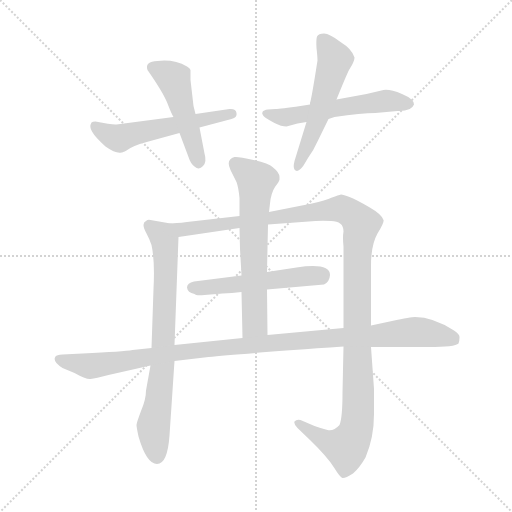
t = 0.00 s
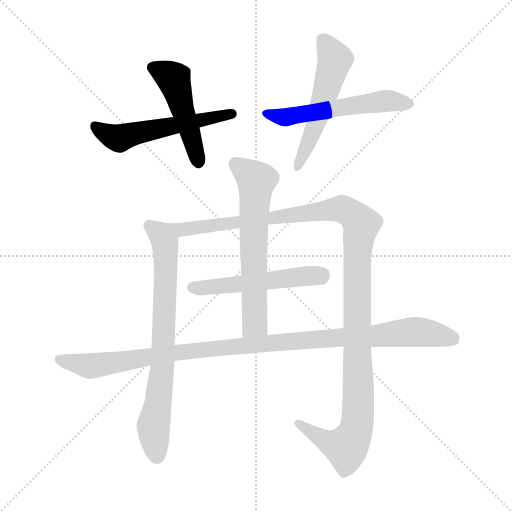
t = 1.49 s
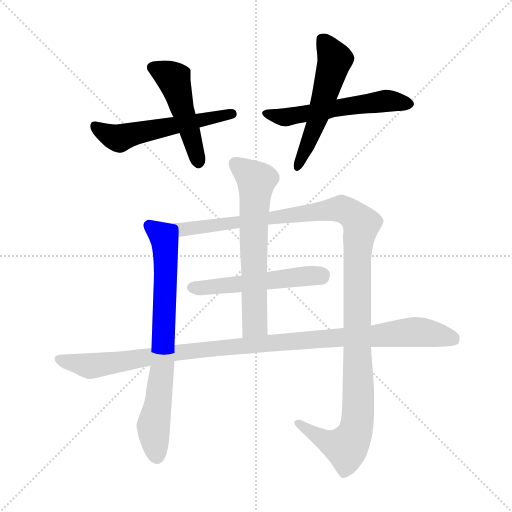
t = 2.98 s
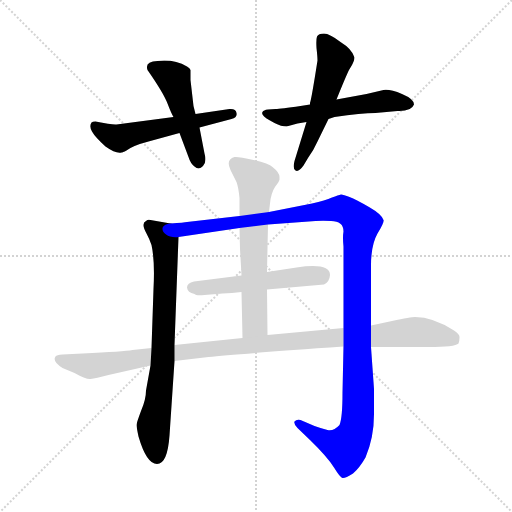
t = 4.47 s
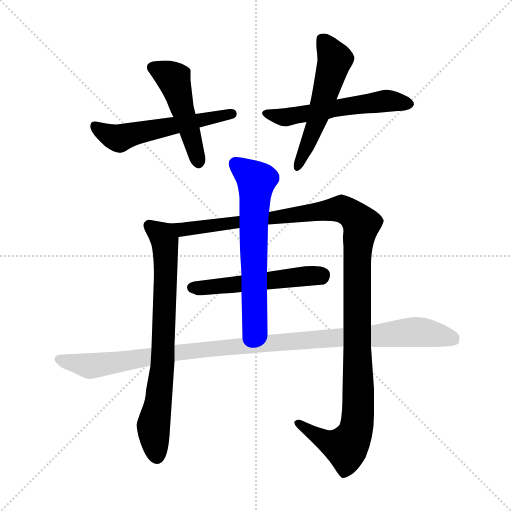
t = 5.95 s
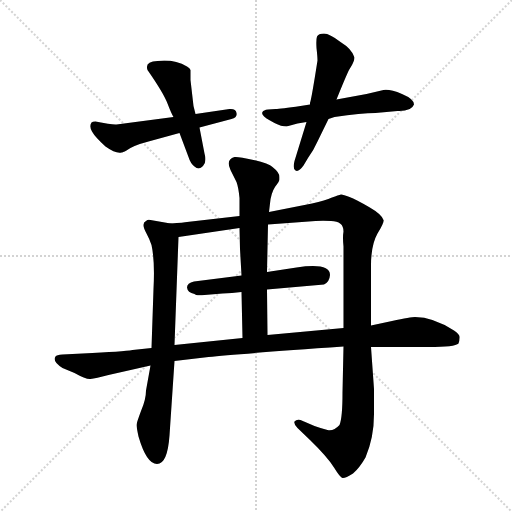
t = 7.44 s

The animated SVG that drew these frames (rendered in a browser with its animation timeline set to each time). Animation: 9 CSS @keyframes rules; one cycle of 7.44 s.

<svg version="1.1" viewBox="0 0 1024 1024" xmlns="http://www.w3.org/2000/svg">
  <g stroke="lightgray" stroke-dasharray="1,1" stroke-width="1" transform="scale(4, 4)">
    <line x1="0" y1="0" x2="256" y2="256"></line>
    <line x1="256" y1="0" x2="0" y2="256"></line>
    <line x1="128" y1="0" x2="128" y2="256"></line>
    <line x1="0" y1="128" x2="256" y2="128"></line>
  </g>
<g transform="scale(1, -1) translate(0, -860)">
   <style type="text/css">
    @keyframes keyframes0 {
      from {
       stroke: blue;
       stroke-dashoffset: 542;
       stroke-width: 128;
       }
       64% {
       animation-timing-function: step-end;
       stroke: blue;
       stroke-dashoffset: 0;
       stroke-width: 128;
       }
       to {
       stroke: black;
       stroke-width: 1024;
       }
       }
       #make-me-a-hanzi-animation-0 {
         animation: keyframes0 0.691081s both;
         animation-delay: 0.000000s;
         animation-timing-function: linear;
       }
    @keyframes keyframes1 {
      from {
       stroke: blue;
       stroke-dashoffset: 475;
       stroke-width: 128;
       }
       61% {
       animation-timing-function: step-end;
       stroke: blue;
       stroke-dashoffset: 0;
       stroke-width: 128;
       }
       to {
       stroke: black;
       stroke-width: 1024;
       }
       }
       #make-me-a-hanzi-animation-1 {
         animation: keyframes1 0.636556s both;
         animation-delay: 0.691081s;
         animation-timing-function: linear;
       }
    @keyframes keyframes2 {
      from {
       stroke: blue;
       stroke-dashoffset: 545;
       stroke-width: 128;
       }
       64% {
       animation-timing-function: step-end;
       stroke: blue;
       stroke-dashoffset: 0;
       stroke-width: 128;
       }
       to {
       stroke: black;
       stroke-width: 1024;
       }
       }
       #make-me-a-hanzi-animation-2 {
         animation: keyframes2 0.693522s both;
         animation-delay: 1.327637s;
         animation-timing-function: linear;
       }
    @keyframes keyframes3 {
      from {
       stroke: blue;
       stroke-dashoffset: 533;
       stroke-width: 128;
       }
       63% {
       animation-timing-function: step-end;
       stroke: blue;
       stroke-dashoffset: 0;
       stroke-width: 128;
       }
       to {
       stroke: black;
       stroke-width: 1024;
       }
       }
       #make-me-a-hanzi-animation-3 {
         animation: keyframes3 0.683757s both;
         animation-delay: 2.021159s;
         animation-timing-function: linear;
       }
    @keyframes keyframes4 {
      from {
       stroke: blue;
       stroke-dashoffset: 734;
       stroke-width: 128;
       }
       70% {
       animation-timing-function: step-end;
       stroke: blue;
       stroke-dashoffset: 0;
       stroke-width: 128;
       }
       to {
       stroke: black;
       stroke-width: 1024;
       }
       }
       #make-me-a-hanzi-animation-4 {
         animation: keyframes4 0.847331s both;
         animation-delay: 2.704915s;
         animation-timing-function: linear;
       }
    @keyframes keyframes5 {
      from {
       stroke: blue;
       stroke-dashoffset: 1205;
       stroke-width: 128;
       }
       80% {
       animation-timing-function: step-end;
       stroke: blue;
       stroke-dashoffset: 0;
       stroke-width: 128;
       }
       to {
       stroke: black;
       stroke-width: 1024;
       }
       }
       #make-me-a-hanzi-animation-5 {
         animation: keyframes5 1.230632s both;
         animation-delay: 3.552246s;
         animation-timing-function: linear;
       }
    @keyframes keyframes6 {
      from {
       stroke: blue;
       stroke-dashoffset: 518;
       stroke-width: 128;
       }
       63% {
       animation-timing-function: step-end;
       stroke: blue;
       stroke-dashoffset: 0;
       stroke-width: 128;
       }
       to {
       stroke: black;
       stroke-width: 1024;
       }
       }
       #make-me-a-hanzi-animation-6 {
         animation: keyframes6 0.671549s both;
         animation-delay: 4.782878s;
         animation-timing-function: linear;
       }
    @keyframes keyframes7 {
      from {
       stroke: blue;
       stroke-dashoffset: 623;
       stroke-width: 128;
       }
       67% {
       animation-timing-function: step-end;
       stroke: blue;
       stroke-dashoffset: 0;
       stroke-width: 128;
       }
       to {
       stroke: black;
       stroke-width: 1024;
       }
       }
       #make-me-a-hanzi-animation-7 {
         animation: keyframes7 0.756999s both;
         animation-delay: 5.454427s;
         animation-timing-function: linear;
       }
    @keyframes keyframes8 {
      from {
       stroke: blue;
       stroke-dashoffset: 1053;
       stroke-width: 128;
       }
       77% {
       animation-timing-function: step-end;
       stroke: blue;
       stroke-dashoffset: 0;
       stroke-width: 128;
       }
       to {
       stroke: black;
       stroke-width: 1024;
       }
       }
       #make-me-a-hanzi-animation-8 {
         animation: keyframes8 1.106934s both;
         animation-delay: 6.211426s;
         animation-timing-function: linear;
       }
</style>
<path d="M 191.0 617.0 Q 185.0 617.0 183.0 615.0 Q 178.0 607.0 184.0 597.0 Q 190.0 586.0 211.0 567.0 Q 232.0 552.0 243.0 555.0 Q 245.0 555.0 253.0 559.0 Q 266.0 569.0 297.0 577.0 L 359.0 594.0 L 399.0 605.0 L 463.0 622.0 Q 475.0 625.0 473.0 634.0 Q 472.0 643.0 459.0 642.0 L 391.0 632.0 L 347.0 626.0 L 233.0 611.0 Q 225.0 610.0 191.0 617.0 Z" fill="lightgray"></path> 
<path d="M 359.0 594.0 L 377.0 546.0 Q 381.0 533.0 389.0 527.0 Q 398.0 519.0 406.0 528.0 Q 414.0 536.0 409.0 553.0 L 399.0 605.0 L 391.0 632.0 L 387.0 648.0 L 381.0 700.0 L 381.0 720.0 Q 380.0 724.0 374.0 727.0 Q 348.0 742.0 315.0 738.0 Q 289.0 737.0 295.0 720.0 Q 327.0 674.0 335.0 653.0 Q 343.0 632.0 347.0 626.0 L 359.0 594.0 Z" fill="lightgray"></path> 
<path d="M 620.0 651.0 L 601.0 648.0 Q 561.0 642.0 551.0 642.0 L 536.0 641.0 Q 527.0 640.0 525.0 636.0 Q 521.0 629.0 540.0 619.0 L 549.0 614.0 Q 563.0 607.0 573.0 607.0 L 595.0 613.0 L 613.0 616.0 L 657.0 622.0 L 669.0 626.0 Q 723.0 634.0 751.0 634.0 L 795.0 638.0 Q 823.0 637.0 828.0 651.0 Q 828.0 662.0 804.0 672.0 Q 780.0 682.0 767.0 680.0 L 733.0 672.0 L 673.0 661.0 L 620.0 651.0 Z" fill="lightgray"></path> 
<path d="M 620.0 654.0 L 620.0 651.0 L 613.0 616.0 L 589.0 538.0 Q 585.0 522.0 591.0 519.0 Q 597.0 515.0 607.0 529.0 L 616.0 544.0 Q 627.0 559.0 635.0 577.0 L 657.0 622.0 L 673.0 661.0 Q 692.0 708.0 698.0 720.0 L 704.0 730.0 Q 709.0 740.0 709.0 745.0 Q 704.0 762.0 681.0 776.0 Q 659.0 793.0 648.0 793.0 Q 637.0 793.0 634.0 787.0 Q 632.0 781.0 633.0 764.0 Q 635.0 746.0 635.0 739.0 Q 623.0 662.0 620.0 654.0 Z" fill="lightgray"></path> 
<path d="M 349.0 170.0 L 357.0 386.0 C 358.0 410.0 358.0 410.0 341.0 413.0 L 301.0 420.0 Q 296.0 422.0 292.0 418.0 Q 287.0 416.0 287.0 410.0 Q 287.0 404.0 293.0 393.0 Q 299.0 382.0 303.0 370.0 Q 310.0 338.0 307.0 282.0 L 303.0 164.0 L 301.0 129.0 L 292.0 79.0 Q 292.0 61.0 282.0 38.0 Q 273.0 14.0 273.0 10.0 Q 273.0 6.0 277.0 -13.0 Q 293.0 -68.0 314.0 -68.0 Q 335.0 -68.0 339.0 -11.0 L 349.0 138.0 L 349.0 170.0 Z" fill="lightgray"></path> 
<path d="M 687.0 397.0 Q 685.0 386.0 687.0 367.0 L 687.0 204.0 L 687.0 167.0 L 685.0 75.0 Q 685.0 24.0 679.0 10.0 Q 667.0 -3.0 655.0 0.0 Q 643.0 3.0 629.0 8.0 L 601.0 20.0 Q 593.0 22.0 589.0 17.0 Q 587.0 12.0 595.0 4.0 L 620.0 -20.0 Q 655.0 -54.0 668.0 -75.0 Q 681.0 -96.0 685.0 -96.0 Q 690.0 -97.0 706.0 -87.0 Q 719.0 -76.0 731.0 -55.0 Q 748.0 -15.0 748.0 32.0 L 748.0 82.0 L 742.0 166.0 L 742.0 209.0 L 742.0 329.0 Q 742.0 370.0 755.0 393.0 Q 769.0 416.0 767.0 420.0 Q 764.0 431.0 738.0 446.0 Q 712.0 461.0 699.0 466.0 Q 687.0 471.0 682.0 471.0 Q 677.0 470.0 664.0 465.0 Q 651.0 459.0 624.0 453.0 L 538.0 436.0 L 479.0 428.0 L 374.0 416.0 Q 369.0 415.0 341.0 413.0 C 311.0 410.0 327.0 382.0 357.0 386.0 L 479.0 404.0 L 536.0 411.0 L 631.0 418.0 Q 646.0 419.0 662.0 418.0 Q 687.0 418.0 687.0 397.0 Z" fill="lightgray"></path> 
<path d="M 534.0 281.0 L 648.0 291.0 Q 659.0 296.0 660.0 310.0 Q 660.0 335.0 593.0 325.0 L 534.0 316.0 L 483.0 309.0 L 388.0 297.0 Q 374.0 294.0 374.0 285.0 Q 375.0 275.0 389.0 272.0 Q 392.0 268.0 409.0 270.0 Q 427.0 272.0 445.0 273.0 Q 464.0 274.0 483.0 276.0 L 534.0 281.0 Z" fill="lightgray"></path> 
<path d="M 535.0 190.0 L 534.0 281.0 L 534.0 316.0 L 536.0 411.0 L 538.0 436.0 L 540.0 453.0 Q 542.0 474.0 550.0 486.0 Q 559.0 498.0 559.0 501.0 L 559.0 506.0 Q 559.0 515.0 545.0 526.0 Q 538.0 533.0 507.0 540.0 Q 477.0 547.0 469.0 546.0 Q 451.0 541.0 461.0 520.0 L 473.0 496.0 Q 477.0 485.0 479.0 464.0 L 479.0 428.0 L 479.0 404.0 L 480.0 362.0 Q 482.0 328.0 483.0 309.0 L 483.0 276.0 L 485.0 184.0 C 486.0 154.0 535.0 160.0 535.0 190.0 Z" fill="lightgray"></path> 
<path d="M 687.0 204.0 L 535.0 190.0 L 485.0 184.0 L 349.0 170.0 L 303.0 164.0 L 265.0 160.0 Q 248.0 157.0 165.0 153.0 L 125.0 151.0 Q 113.0 150.0 111.0 147.0 Q 104.0 137.0 125.0 124.0 L 149.0 114.0 Q 172.0 101.0 181.0 102.0 Q 191.0 103.0 217.0 110.0 L 301.0 129.0 L 349.0 138.0 L 417.0 146.0 Q 472.0 152.0 687.0 167.0 L 742.0 166.0 L 857.0 166.0 Q 910.0 166.0 917.0 173.0 Q 919.0 178.0 919.0 185.0 Q 920.0 191.0 908.0 199.0 Q 866.0 226.0 830.0 226.0 Q 822.0 226.0 784.0 218.0 L 742.0 209.0 L 687.0 204.0 Z" fill="lightgray"></path> 
      <clipPath id="make-me-a-hanzi-clip-0">
      <path d="M 191.0 617.0 Q 185.0 617.0 183.0 615.0 Q 178.0 607.0 184.0 597.0 Q 190.0 586.0 211.0 567.0 Q 232.0 552.0 243.0 555.0 Q 245.0 555.0 253.0 559.0 Q 266.0 569.0 297.0 577.0 L 359.0 594.0 L 399.0 605.0 L 463.0 622.0 Q 475.0 625.0 473.0 634.0 Q 472.0 643.0 459.0 642.0 L 391.0 632.0 L 347.0 626.0 L 233.0 611.0 Q 225.0 610.0 191.0 617.0 Z" fill="lightgray"></path>
      </clipPath>
      <path clip-path="url(#make-me-a-hanzi-clip-0)" d="M 189.0 609.0 L 238.0 583.0 L 463.0 632.0 " fill="none" id="make-me-a-hanzi-animation-0" stroke-dasharray="414 828" stroke-linecap="round"></path>

      <clipPath id="make-me-a-hanzi-clip-1">
      <path d="M 359.0 594.0 L 377.0 546.0 Q 381.0 533.0 389.0 527.0 Q 398.0 519.0 406.0 528.0 Q 414.0 536.0 409.0 553.0 L 399.0 605.0 L 391.0 632.0 L 387.0 648.0 L 381.0 700.0 L 381.0 720.0 Q 380.0 724.0 374.0 727.0 Q 348.0 742.0 315.0 738.0 Q 289.0 737.0 295.0 720.0 Q 327.0 674.0 335.0 653.0 Q 343.0 632.0 347.0 626.0 L 359.0 594.0 Z" fill="lightgray"></path>
      </clipPath>
      <path clip-path="url(#make-me-a-hanzi-clip-1)" d="M 309.0 724.0 L 347.0 702.0 L 397.0 534.0 " fill="none" id="make-me-a-hanzi-animation-1" stroke-dasharray="347 694" stroke-linecap="round"></path>

      <clipPath id="make-me-a-hanzi-clip-2">
      <path d="M 620.0 651.0 L 601.0 648.0 Q 561.0 642.0 551.0 642.0 L 536.0 641.0 Q 527.0 640.0 525.0 636.0 Q 521.0 629.0 540.0 619.0 L 549.0 614.0 Q 563.0 607.0 573.0 607.0 L 595.0 613.0 L 613.0 616.0 L 657.0 622.0 L 669.0 626.0 Q 723.0 634.0 751.0 634.0 L 795.0 638.0 Q 823.0 637.0 828.0 651.0 Q 828.0 662.0 804.0 672.0 Q 780.0 682.0 767.0 680.0 L 733.0 672.0 L 673.0 661.0 L 620.0 651.0 Z" fill="lightgray"></path>
      </clipPath>
      <path clip-path="url(#make-me-a-hanzi-clip-2)" d="M 533.0 634.0 L 570.0 625.0 L 766.0 658.0 L 818.0 653.0 " fill="none" id="make-me-a-hanzi-animation-2" stroke-dasharray="417 834" stroke-linecap="round"></path>

      <clipPath id="make-me-a-hanzi-clip-3">
      <path d="M 620.0 654.0 L 620.0 651.0 L 613.0 616.0 L 589.0 538.0 Q 585.0 522.0 591.0 519.0 Q 597.0 515.0 607.0 529.0 L 616.0 544.0 Q 627.0 559.0 635.0 577.0 L 657.0 622.0 L 673.0 661.0 Q 692.0 708.0 698.0 720.0 L 704.0 730.0 Q 709.0 740.0 709.0 745.0 Q 704.0 762.0 681.0 776.0 Q 659.0 793.0 648.0 793.0 Q 637.0 793.0 634.0 787.0 Q 632.0 781.0 633.0 764.0 Q 635.0 746.0 635.0 739.0 Q 623.0 662.0 620.0 654.0 Z" fill="lightgray"></path>
      </clipPath>
      <path clip-path="url(#make-me-a-hanzi-clip-3)" d="M 645.0 781.0 L 670.0 741.0 L 632.0 613.0 L 594.0 525.0 " fill="none" id="make-me-a-hanzi-animation-3" stroke-dasharray="405 810" stroke-linecap="round"></path>

      <clipPath id="make-me-a-hanzi-clip-4">
      <path d="M 349.0 170.0 L 357.0 386.0 C 358.0 410.0 358.0 410.0 341.0 413.0 L 301.0 420.0 Q 296.0 422.0 292.0 418.0 Q 287.0 416.0 287.0 410.0 Q 287.0 404.0 293.0 393.0 Q 299.0 382.0 303.0 370.0 Q 310.0 338.0 307.0 282.0 L 303.0 164.0 L 301.0 129.0 L 292.0 79.0 Q 292.0 61.0 282.0 38.0 Q 273.0 14.0 273.0 10.0 Q 273.0 6.0 277.0 -13.0 Q 293.0 -68.0 314.0 -68.0 Q 335.0 -68.0 339.0 -11.0 L 349.0 138.0 L 349.0 170.0 Z" fill="lightgray"></path>
      </clipPath>
      <path clip-path="url(#make-me-a-hanzi-clip-4)" d="M 298.0 409.0 L 330.0 379.0 L 332.0 348.0 L 326.0 143.0 L 307.0 8.0 L 314.0 -53.0 " fill="none" id="make-me-a-hanzi-animation-4" stroke-dasharray="606 1212" stroke-linecap="round"></path>

      <clipPath id="make-me-a-hanzi-clip-5">
      <path d="M 687.0 397.0 Q 685.0 386.0 687.0 367.0 L 687.0 204.0 L 687.0 167.0 L 685.0 75.0 Q 685.0 24.0 679.0 10.0 Q 667.0 -3.0 655.0 0.0 Q 643.0 3.0 629.0 8.0 L 601.0 20.0 Q 593.0 22.0 589.0 17.0 Q 587.0 12.0 595.0 4.0 L 620.0 -20.0 Q 655.0 -54.0 668.0 -75.0 Q 681.0 -96.0 685.0 -96.0 Q 690.0 -97.0 706.0 -87.0 Q 719.0 -76.0 731.0 -55.0 Q 748.0 -15.0 748.0 32.0 L 748.0 82.0 L 742.0 166.0 L 742.0 209.0 L 742.0 329.0 Q 742.0 370.0 755.0 393.0 Q 769.0 416.0 767.0 420.0 Q 764.0 431.0 738.0 446.0 Q 712.0 461.0 699.0 466.0 Q 687.0 471.0 682.0 471.0 Q 677.0 470.0 664.0 465.0 Q 651.0 459.0 624.0 453.0 L 538.0 436.0 L 479.0 428.0 L 374.0 416.0 Q 369.0 415.0 341.0 413.0 C 311.0 410.0 327.0 382.0 357.0 386.0 L 479.0 404.0 L 536.0 411.0 L 631.0 418.0 Q 646.0 419.0 662.0 418.0 Q 687.0 418.0 687.0 397.0 Z" fill="lightgray"></path>
      </clipPath>
      <path clip-path="url(#make-me-a-hanzi-clip-5)" d="M 349.0 409.0 L 364.0 401.0 L 378.0 402.0 L 678.0 442.0 L 702.0 432.0 L 722.0 411.0 L 714.0 345.0 L 717.0 76.0 L 712.0 -1.0 L 692.0 -35.0 L 655.0 -24.0 L 596.0 13.0 " fill="none" id="make-me-a-hanzi-animation-5" stroke-dasharray="1077 2154" stroke-linecap="round"></path>

      <clipPath id="make-me-a-hanzi-clip-6">
      <path d="M 534.0 281.0 L 648.0 291.0 Q 659.0 296.0 660.0 310.0 Q 660.0 335.0 593.0 325.0 L 534.0 316.0 L 483.0 309.0 L 388.0 297.0 Q 374.0 294.0 374.0 285.0 Q 375.0 275.0 389.0 272.0 Q 392.0 268.0 409.0 270.0 Q 427.0 272.0 445.0 273.0 Q 464.0 274.0 483.0 276.0 L 534.0 281.0 Z" fill="lightgray"></path>
      </clipPath>
      <path clip-path="url(#make-me-a-hanzi-clip-6)" d="M 384.0 285.0 L 645.0 310.0 " fill="none" id="make-me-a-hanzi-animation-6" stroke-dasharray="390 780" stroke-linecap="round"></path>

      <clipPath id="make-me-a-hanzi-clip-7">
      <path d="M 535.0 190.0 L 534.0 281.0 L 534.0 316.0 L 536.0 411.0 L 538.0 436.0 L 540.0 453.0 Q 542.0 474.0 550.0 486.0 Q 559.0 498.0 559.0 501.0 L 559.0 506.0 Q 559.0 515.0 545.0 526.0 Q 538.0 533.0 507.0 540.0 Q 477.0 547.0 469.0 546.0 Q 451.0 541.0 461.0 520.0 L 473.0 496.0 Q 477.0 485.0 479.0 464.0 L 479.0 428.0 L 479.0 404.0 L 480.0 362.0 Q 482.0 328.0 483.0 309.0 L 483.0 276.0 L 485.0 184.0 C 486.0 154.0 535.0 160.0 535.0 190.0 Z" fill="lightgray"></path>
      </clipPath>
      <path clip-path="url(#make-me-a-hanzi-clip-7)" d="M 472.0 531.0 L 513.0 498.0 L 507.0 410.0 L 510.0 213.0 L 490.0 192.0 " fill="none" id="make-me-a-hanzi-animation-7" stroke-dasharray="495 990" stroke-linecap="round"></path>

      <clipPath id="make-me-a-hanzi-clip-8">
      <path d="M 687.0 204.0 L 535.0 190.0 L 485.0 184.0 L 349.0 170.0 L 303.0 164.0 L 265.0 160.0 Q 248.0 157.0 165.0 153.0 L 125.0 151.0 Q 113.0 150.0 111.0 147.0 Q 104.0 137.0 125.0 124.0 L 149.0 114.0 Q 172.0 101.0 181.0 102.0 Q 191.0 103.0 217.0 110.0 L 301.0 129.0 L 349.0 138.0 L 417.0 146.0 Q 472.0 152.0 687.0 167.0 L 742.0 166.0 L 857.0 166.0 Q 910.0 166.0 917.0 173.0 Q 919.0 178.0 919.0 185.0 Q 920.0 191.0 908.0 199.0 Q 866.0 226.0 830.0 226.0 Q 822.0 226.0 784.0 218.0 L 742.0 209.0 L 687.0 204.0 Z" fill="lightgray"></path>
      </clipPath>
      <path clip-path="url(#make-me-a-hanzi-clip-8)" d="M 120.0 142.0 L 181.0 128.0 L 373.0 158.0 L 800.0 195.0 L 843.0 196.0 L 910.0 180.0 " fill="none" id="make-me-a-hanzi-animation-8" stroke-dasharray="925 1850" stroke-linecap="round"></path>

</g>
</svg>
